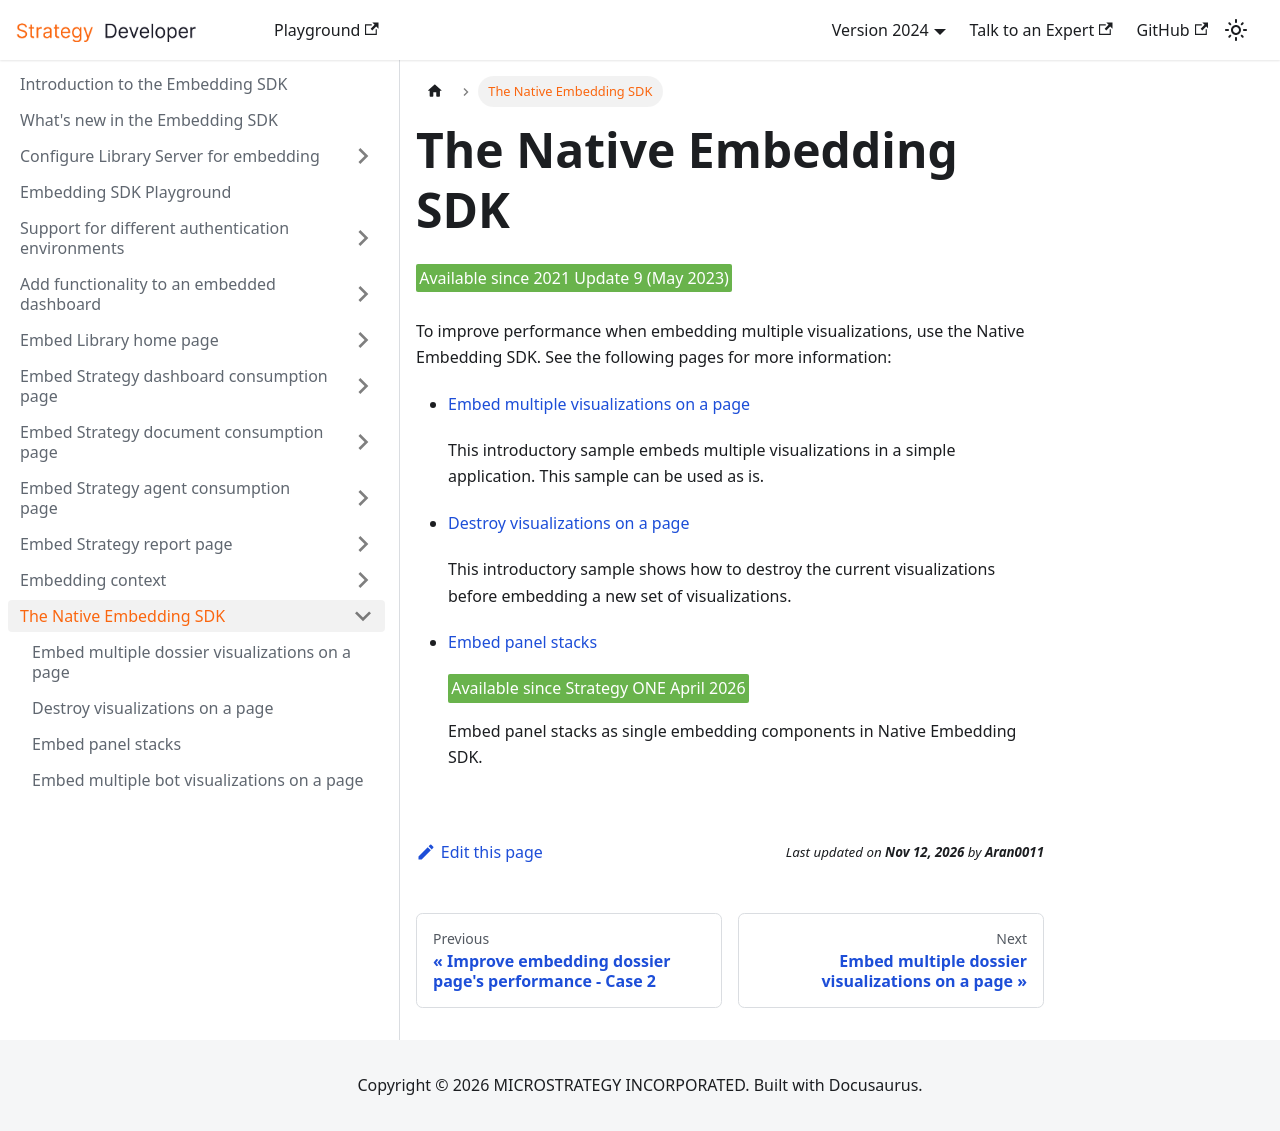

repository: MicroStrategy/embedding-sdk-docs · page: native-embedding-architecture/index.html · generator: docusaurus

---
title: The Native Embedding SDK
description: The Native Embedding SDK
---

<Available since="2021 Update 9 (May 2023)"/>

To improve performance when embedding multiple visualizations, use the Native Embedding SDK. See the following pages for more information:

- [Embed multiple visualizations on a page](embed-multiple-viz.md)

  This introductory sample embeds multiple visualizations in a simple application. This sample can be used as is.

- [Destroy visualizations on a page](destroy-multiple-viz.md)

  This introductory sample shows how to destroy the current visualizations before embedding a new set of visualizations.

- [Embed panel stacks](embed-panel-stacks.md)

  <Available since="Strategy ONE April 2026" inline />

  Embed panel stacks as single embedding components in Native Embedding SDK.
